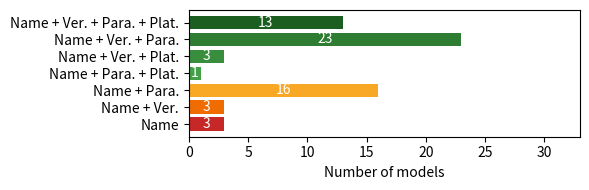

Here is the Python script that generated this plot:
import matplotlib.pyplot as plt
from pathlib import Path


name_ver_para_plat = 13
name_ver_para = 23
Name_Ver_Plat = 3
Name_Para_Plat = 1
name_para = 16
name_ver = 3
name = 3

values = [name_ver_para_plat, name_ver_para, Name_Ver_Plat, Name_Para_Plat, name_para, name_ver, name]
categories = ['Name + Ver. + Para. + Plat.', 
              'Name + Ver. + Para.',
              'Name + Ver. + Plat.',
              'Name + Para. + Plat.', 
              'Name + Para.', 
              'Name + Ver.', 
              'Name']

# Sort data by values descending

sorted_values, sorted_categories = values, categories

# Plot
fig, ax = plt.subplots(figsize=(6, 2))
bars = ax.barh(sorted_categories, sorted_values, color=['#1b5e20', '#2e7d32', '#388e3c', '#43a047', '#f9a825', '#ef6c00', '#c62828'])

# Flip the y-axis so largest value is at the top
ax.invert_yaxis()
# Add values inside bars
for bar in bars:
    width = bar.get_width()
    ax.text(width / 2,                       # x = middle of the bar
            bar.get_y() + bar.get_height()/2,  # y = middle of the bar
            str(width),                      # label text
            ha='center', va='center',        # horizontal and vertical align center
            color='white')       # adjust font size/color as needed

# Labels and styling
ax.set_xlim(0, max(sorted_values) + 10)
plt.xlabel("Number of models")
path = Path("Python scripts used to create figures")
path.mkdir(parents=True, exist_ok=True)
plt.tight_layout()
plt.savefig("open_source_llms.pdf")
plt.show()
